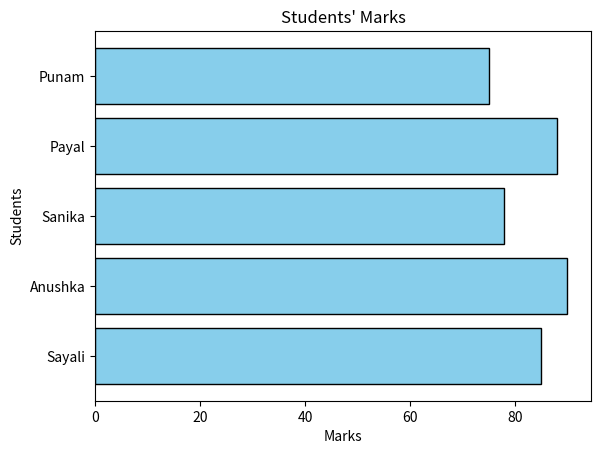

Source code (Python):

import matplotlib.pyplot as plt

students = ["Sayali", "Anushka", "Sanika", "Payal", "Punam"]
marks = [85, 90, 78, 88, 75]


plt.barh(students, marks, color="skyblue", edgecolor="black")


plt.title("Students' Marks")
plt.xlabel("Marks")
plt.ylabel("Students")


plt.show()
